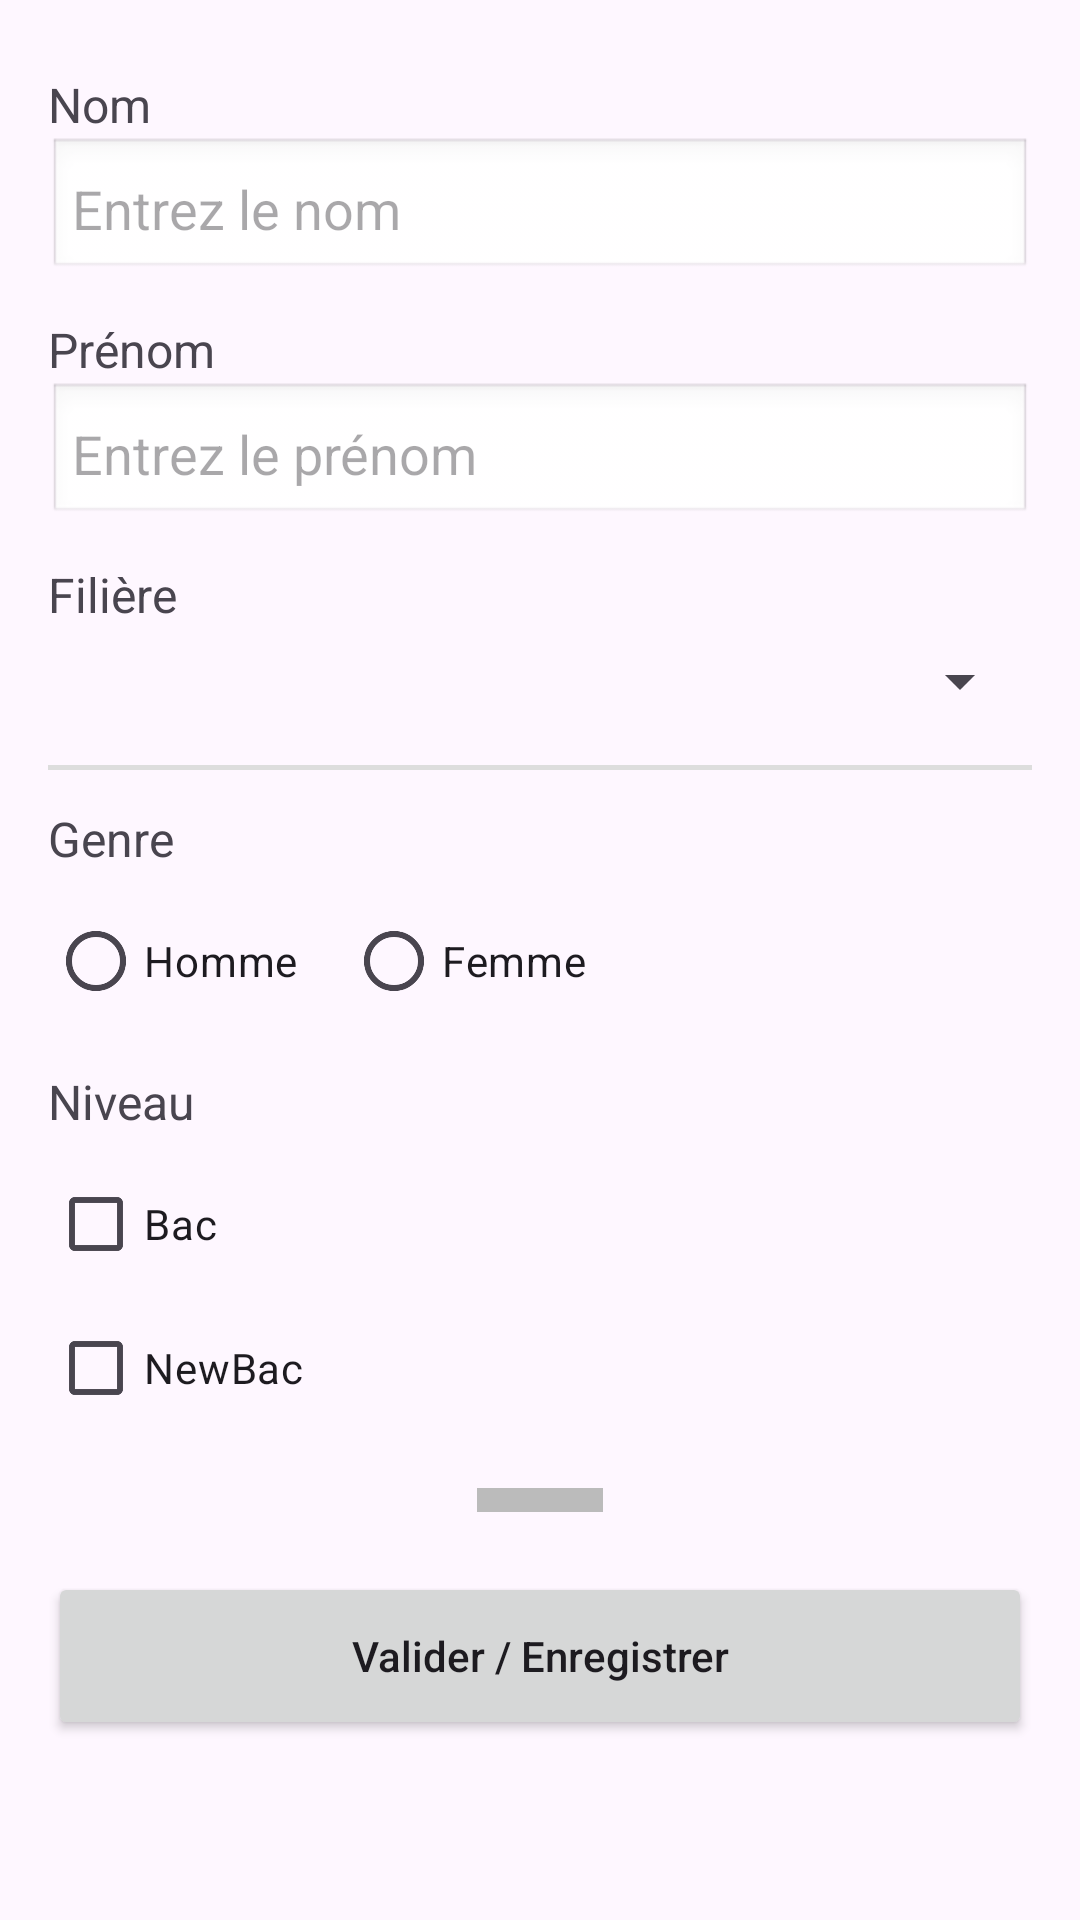

This screen was rendered from an Android layout file. Write that file and the resources it references.
<!-- AndroidManifest.xml: application theme Theme.TpAdapter -->
<!-- res/layout/activity_add.xml -->
<?xml version="1.0" encoding="utf-8"?>
<ScrollView xmlns:android="http://schemas.android.com/apk/res/android"
    android:layout_width="match_parent"
    android:layout_height="match_parent"
    android:padding="16dp">

    <LinearLayout
        android:layout_width="match_parent"
        android:layout_height="wrap_content"
        android:orientation="vertical">

        <TextView
            android:id="@+id/label_nom"
            android:layout_width="wrap_content"
            android:layout_height="wrap_content"
            android:text="Nom"
            android:textSize="16sp"
            android:layout_marginTop="8dp"/>

        <EditText
            android:id="@+id/input_nom"
            android:layout_width="match_parent"
            android:layout_height="48dp"
            android:hint="Entrez le nom"
            android:inputType="textPersonName"
            android:padding="8dp"
            android:background="@android:drawable/edit_text"
            />

        <TextView
            android:id="@+id/label_prenom"
            android:layout_width="wrap_content"
            android:layout_height="wrap_content"
            android:text="Prénom"
            android:textSize="16sp"
            android:layout_marginTop="12dp"/>

        <EditText
            android:id="@+id/input_prenom"
            android:layout_width="match_parent"
            android:layout_height="48dp"
            android:hint="Entrez le prénom"
            android:inputType="textPersonName"
            android:padding="8dp"
            android:background="@android:drawable/edit_text"/>



        <TextView
            android:id="@+id/label_filiere"
            android:layout_width="wrap_content"
            android:layout_height="wrap_content"
            android:text="Filière"
            android:textSize="16sp"
            android:layout_marginTop="12dp"/>

        <Spinner
            android:id="@+id/spinner_filiere"
            android:layout_width="match_parent"
            android:layout_height="wrap_content"
            android:layout_marginTop="6dp"
            android:spinnerMode="dropdown" />

        <View
            android:layout_width="match_parent"
            android:layout_height="1.5dp"
            android:background="#DDDDDD"
            android:layout_marginTop="16dp"
            android:layout_marginBottom="12dp"/>

        <TextView
            android:id="@+id/label_genre"
            android:layout_width="wrap_content"
            android:layout_height="wrap_content"
            android:text="Genre"
            android:textSize="16sp"/>

        <RadioGroup
            android:id="@+id/radio_genre"
            android:layout_width="wrap_content"
            android:layout_height="wrap_content"
            android:orientation="horizontal"
            android:layout_marginTop="6dp">

            <RadioButton
                android:id="@+id/radio_homme"
                android:layout_width="wrap_content"
                android:layout_height="wrap_content"
                android:text="Homme"/>

            <RadioButton
                android:id="@+id/radio_femme"
                android:layout_width="wrap_content"
                android:layout_height="wrap_content"
                android:text="Femme"
                android:layout_marginStart="16dp"/>
        </RadioGroup>

        <TextView
            android:id="@+id/label_niveau"
            android:layout_width="wrap_content"
            android:layout_height="wrap_content"
            android:text="Niveau"
            android:textSize="16sp"
            android:layout_marginTop="12dp"/>

        <LinearLayout
            android:layout_width="match_parent"
            android:layout_height="wrap_content"
            android:orientation="vertical"
            android:layout_marginTop="6dp">

            <CheckBox
                android:id="@+id/checkbox_bac"
                android:layout_width="wrap_content"
                android:layout_height="wrap_content"
                android:text="Bac" />

            <CheckBox
                android:id="@+id/checkbox_newbac"
                android:layout_width="wrap_content"
                android:layout_height="wrap_content"
                android:text="NewBac" />
        </LinearLayout>

        <View
            android:layout_width="42dp"
            android:layout_height="8dp"
            android:layout_gravity="center_horizontal"
            android:layout_marginTop="16dp"
            android:background="#BBBBBB" />

        <Button
            android:id="@+id/btn_valider"
            android:layout_width="match_parent"
            android:layout_height="56dp"
            android:text="Valider / Enregistrer"
            android:textAllCaps="false"
            android:layout_marginTop="20dp"/>
    </LinearLayout>
</ScrollView>
<!-- resources referenced by this layout -->
<resources>
  <style name="Theme.TpAdapter" parent="Base.Theme.TpAdapter" />
  <style name="Base.Theme.TpAdapter" parent="Theme.Material3.DayNight.NoActionBar">
          
          
      </style>
</resources>
